Labelled photos from "three_level_classification", an image-classification folder in msivaprasanth/CaviScanNet. The possible labels are: deep, medium, normal, superficial.

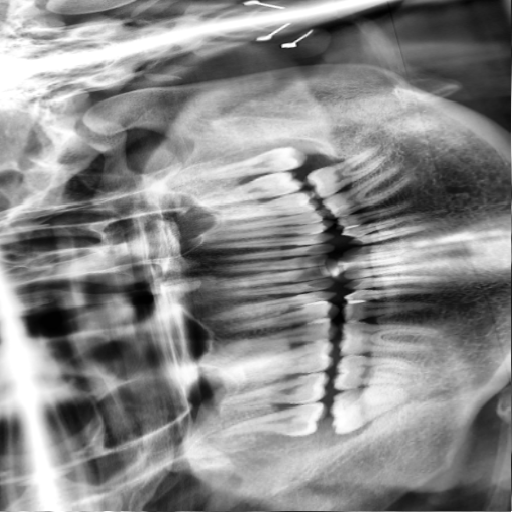
Label: medium

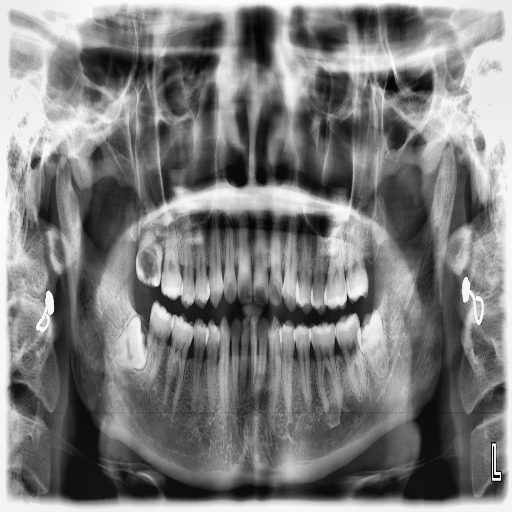
Label: deep

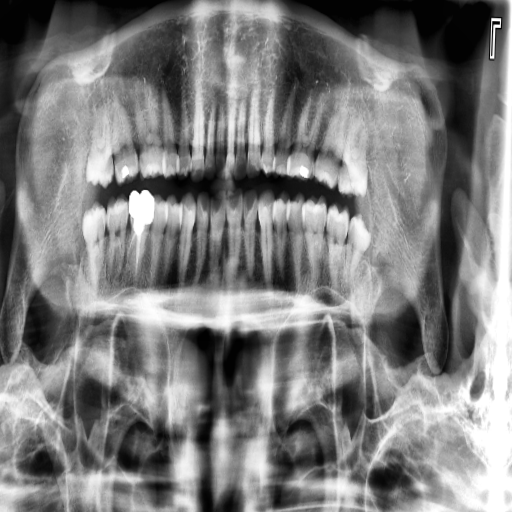
Label: superficial

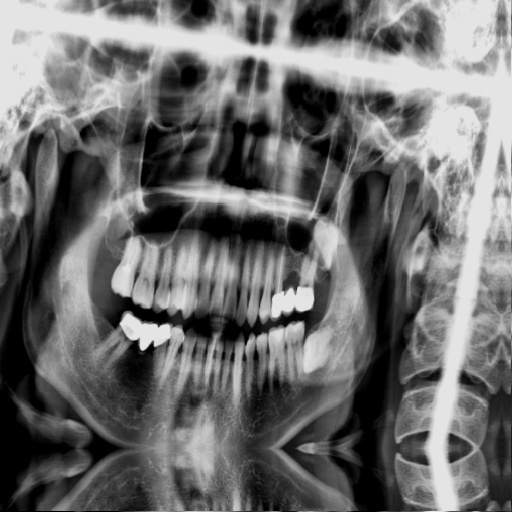
Label: normal

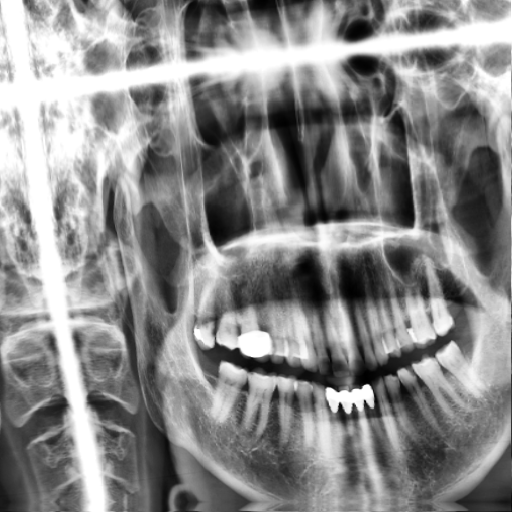
Label: medium

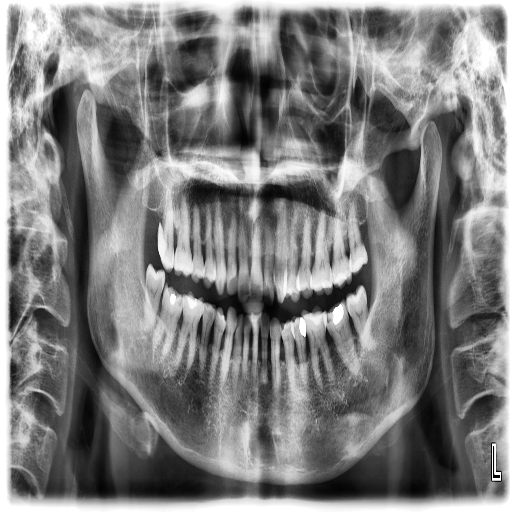
Label: deep
